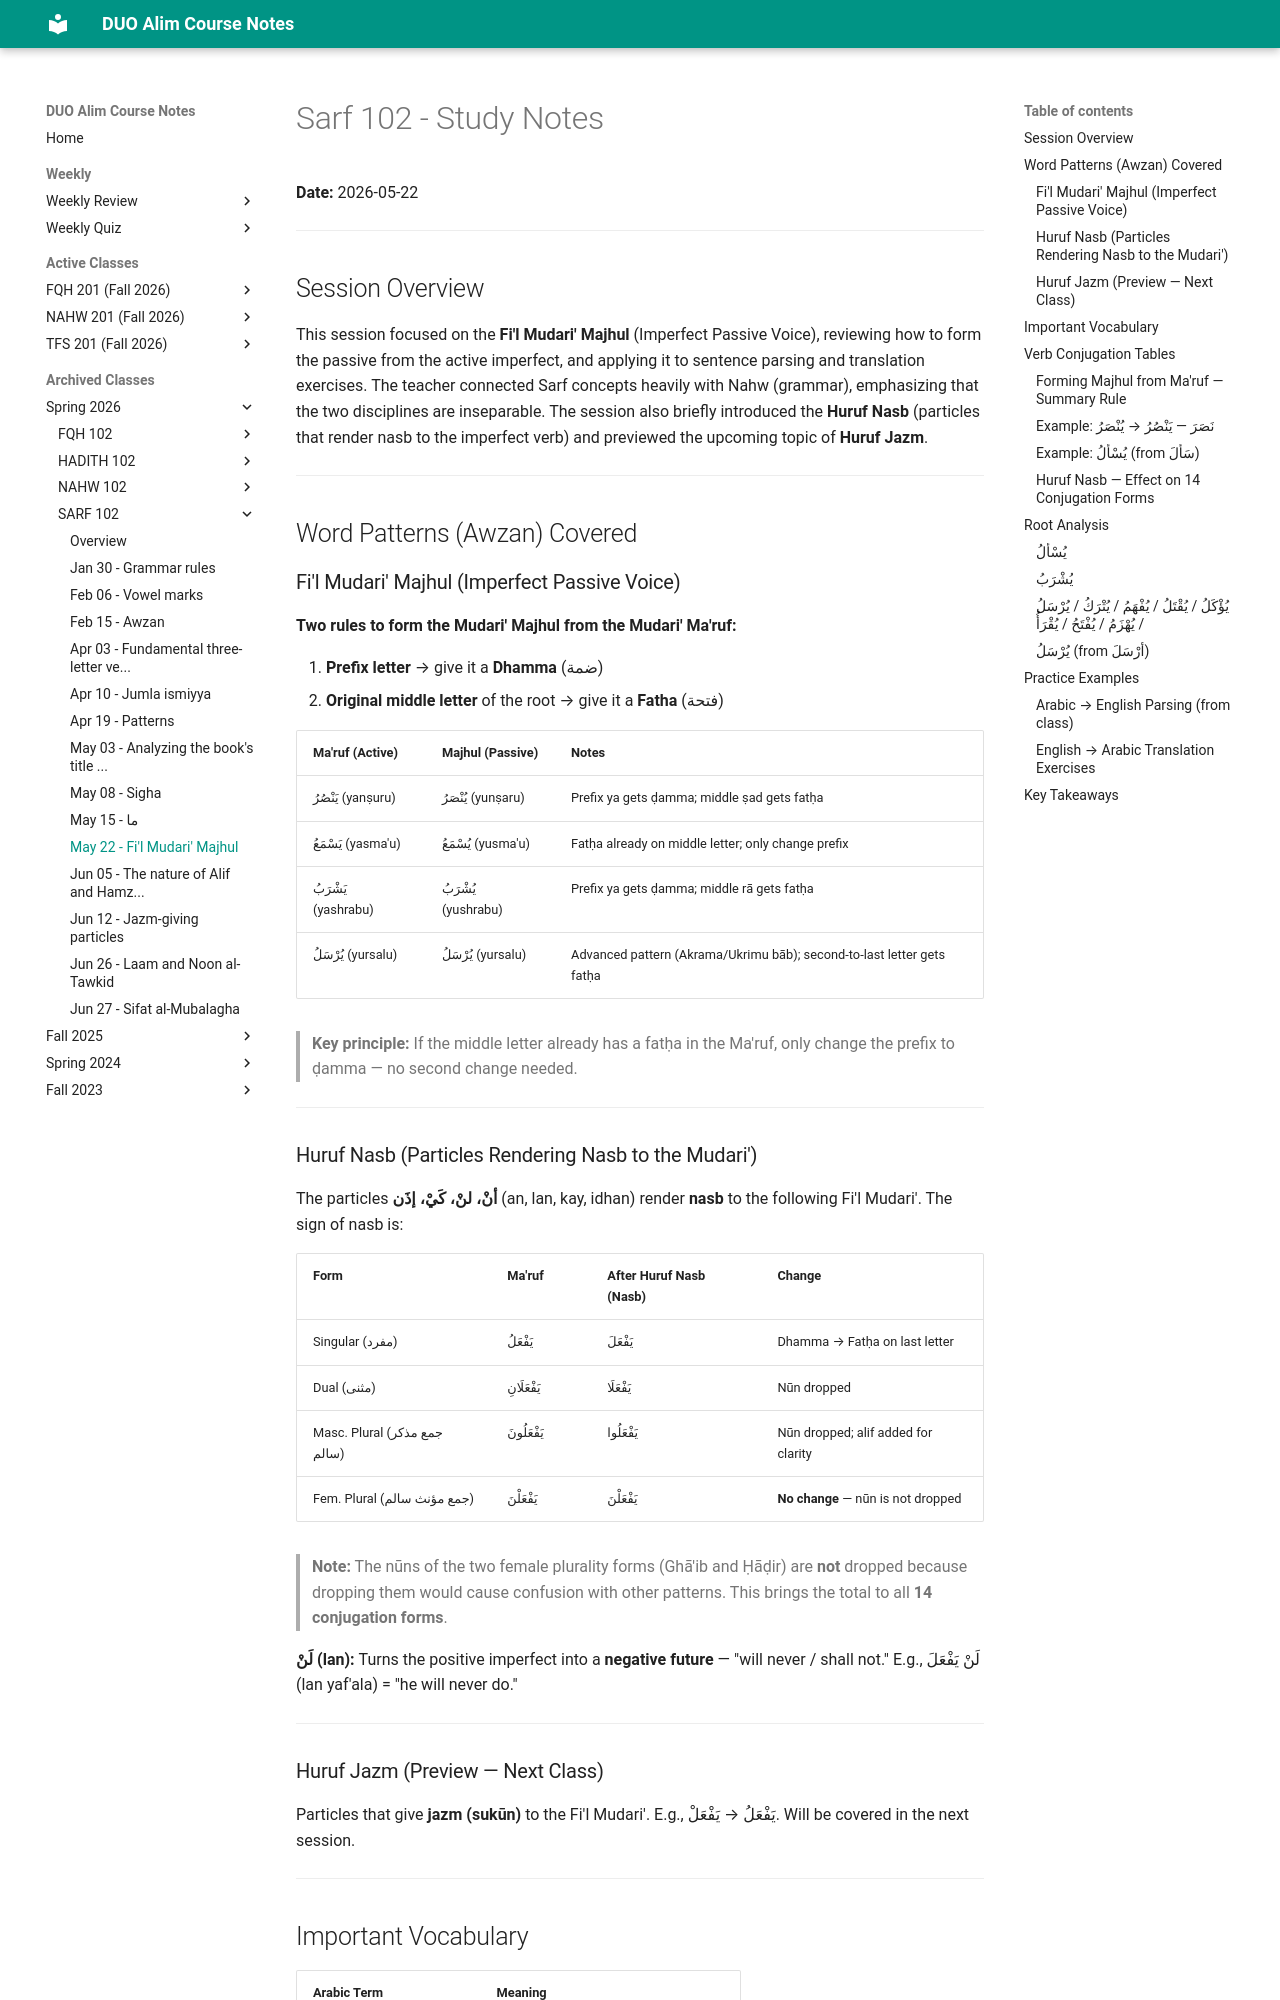

repository: MuhammedHMahmood/duo-alim-course-notes · page: sarf/102/2026-05-22/index.html · generator: mkdocs

# Sarf 102 - Study Notes
**Date:** 2026-05-22

---

## Session Overview

This session focused on the **Fi'l Mudari' Majhul** (Imperfect Passive Voice), reviewing how to form the passive from the active imperfect, and applying it to sentence parsing and translation exercises. The teacher connected Sarf concepts heavily with Nahw (grammar), emphasizing that the two disciplines are inseparable. The session also briefly introduced the **Huruf Nasb** (particles that render nasb to the imperfect verb) and previewed the upcoming topic of **Huruf Jazm**.

---

## Word Patterns (Awzan) Covered

### Fi'l Mudari' Majhul (Imperfect Passive Voice)

**Two rules to form the Mudari' Majhul from the Mudari' Ma'ruf:**

1. **Prefix letter** → give it a **Dhamma** (ضمة)
2. **Original middle letter** of the root → give it a **Fatha** (فتحة)

| Ma'ruf (Active) | Majhul (Passive) | Notes |
|---|---|---|
| يَنْصُرُ (yanṣuru) | يُنْصَرُ (yunṣaru) | Prefix ya gets ḍamma; middle ṣad gets fatḥa |
| يَسْمَعُ (yasma'u) | يُسْمَعُ (yusma'u) | Fatḥa already on middle letter; only change prefix |
| يَشْرَبُ (yashrabu) | يُشْرَبُ (yushrabu) | Prefix ya gets ḍamma; middle rā gets fatḥa |
| يُرْسَلُ (yursalu) | يُرْسَلُ (yursalu) | Advanced pattern (Akrama/Ukrimu bāb); second-to-last letter gets fatḥa |

> **Key principle:** If the middle letter already has a fatḥa in the Ma'ruf, only change the prefix to ḍamma — no second change needed.

---

### Huruf Nasb (Particles Rendering Nasb to the Mudari')

The particles **أنْ، لنْ، كَيْ، إذَن** (an, lan, kay, idhan) render **nasb** to the following Fi'l Mudari'. The sign of nasb is:

| Form | Ma'ruf | After Huruf Nasb (Nasb) | Change |
|---|---|---|---|
| Singular (مفرد) | يَفْعَلُ | يَفْعَلَ | Dhamma → Fatḥa on last letter |
| Dual (مثنى) | يَفْعَلَانِ | يَفْعَلَا | Nūn dropped |
| Masc. Plural (جمع مذكر سالم) | يَفْعَلُونَ | يَفْعَلُوا | Nūn dropped; alif added for clarity |
| Fem. Plural (جمع مؤنث سالم) | يَفْعَلْنَ | يَفْعَلْنَ | **No change** — nūn is not dropped |

> **Note:** The nūns of the two female plurality forms (Ghā'ib and Ḥāḍir) are **not** dropped because dropping them would cause confusion with other patterns. This brings the total to all **14 conjugation forms**.

**لَنْ (lan):** Turns the positive imperfect into a **negative future** — "will never / shall not." E.g., لَنْ يَفْعَلَ (lan yaf'ala) = "he will never do."

---

### Huruf Jazm (Preview — Next Class)

Particles that give **jazm (sukūn)** to the Fi'l Mudari'. E.g., يَفْعَلُ → يَفْعَلْ. Will be covered in the next session.

---
